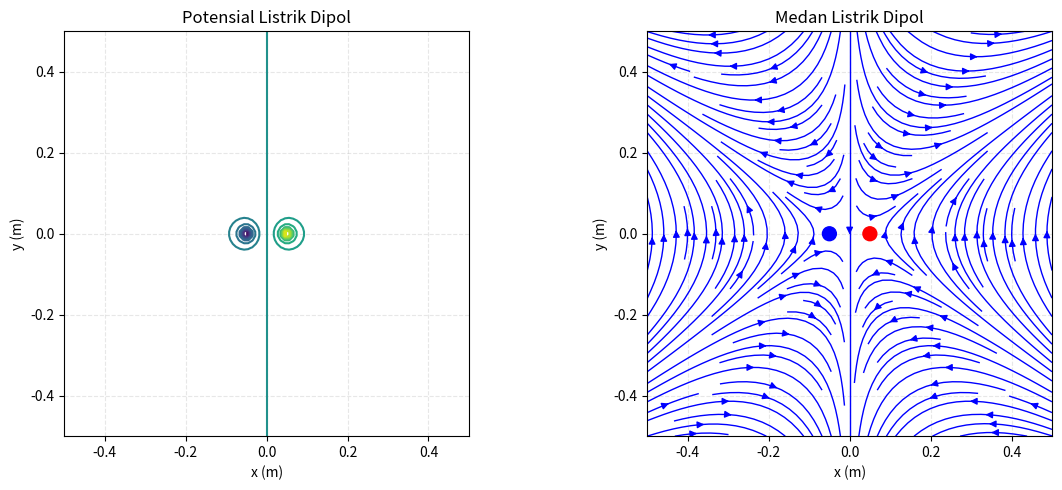
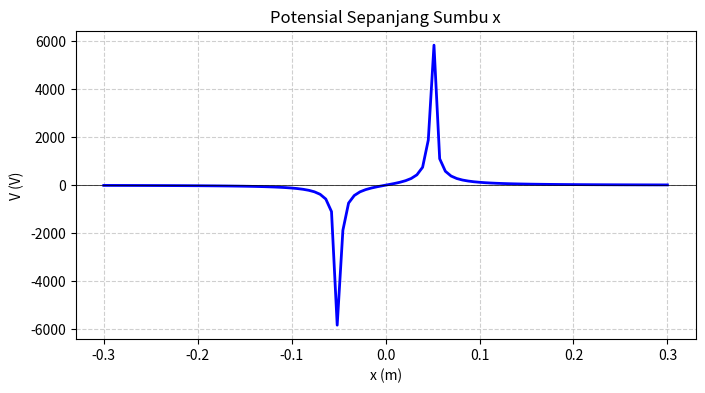

Python code for these plots, in order:
import numpy as np
import matplotlib.pyplot as plt

def potential_dipole(x, y, q, d=0.1):
    """Potensial dari dipol dengan muatan +q di (d,0) dan -q di (-d,0)"""
    k = 8.99e9
    r1 = np.sqrt((x - d)**2 + y**2)
    r2 = np.sqrt((x + d)**2 + y**2)
    V = k * q / r1 - k * q / r2
    # Hindari singularitas
    V = np.nan_to_num(V, nan=0.0, posinf=0.0, neginf=0.0)
    return V

# Grid
x = np.linspace(-0.5, 0.5, 100)
y = np.linspace(-0.5, 0.5, 100)
X, Y = np.meshgrid(x, y)

# Parameter
q = 1e-9  # C
d = 0.05   # m

# Potensial
V = potential_dipole(X, Y, q, d)

# Medan listrik dari gradien potensial
Ex, Ey = np.gradient(-V, x[1]-x[0], y[1]-y[0])

# Plot
fig, (ax1, ax2) = plt.subplots(1, 2, figsize=(12, 5))

# Kontur potensial
ax1.contour(X, Y, V, levels=20, cmap='viridis')
ax1.set_xlabel('x (m)')
ax1.set_ylabel('y (m)')
ax1.set_title('Potensial Listrik Dipol')
ax1.set_aspect('equal')
ax1.grid(True, linestyle='--', alpha=0.3)

# Vektor medan
ax2.streamplot(X, Y, Ex, Ey, color='blue', linewidth=1, density=1.5)
ax2.scatter([d, -d], [0, 0], s=100, color=['red', 'blue'], zorder=5)
ax2.set_xlabel('x (m)')
ax2.set_ylabel('y (m)')
ax2.set_title('Medan Listrik Dipol')
ax2.set_aspect('equal')
ax2.grid(True, linestyle='--', alpha=0.3)

plt.tight_layout()
plt.show()

# Potensial sepanjang sumbu x
x_axis = np.linspace(-0.3, 0.3, 100)
V_axis = potential_dipole(x_axis, 0, q, d)

plt.figure(figsize=(8, 4))
plt.plot(x_axis, V_axis, 'b-', linewidth=2)
plt.xlabel('x (m)')
plt.ylabel('V (V)')
plt.title('Potensial Sepanjang Sumbu x')
plt.grid(True, linestyle='--', alpha=0.6)
plt.axhline(y=0, color='black', linewidth=0.5)
plt.show()
